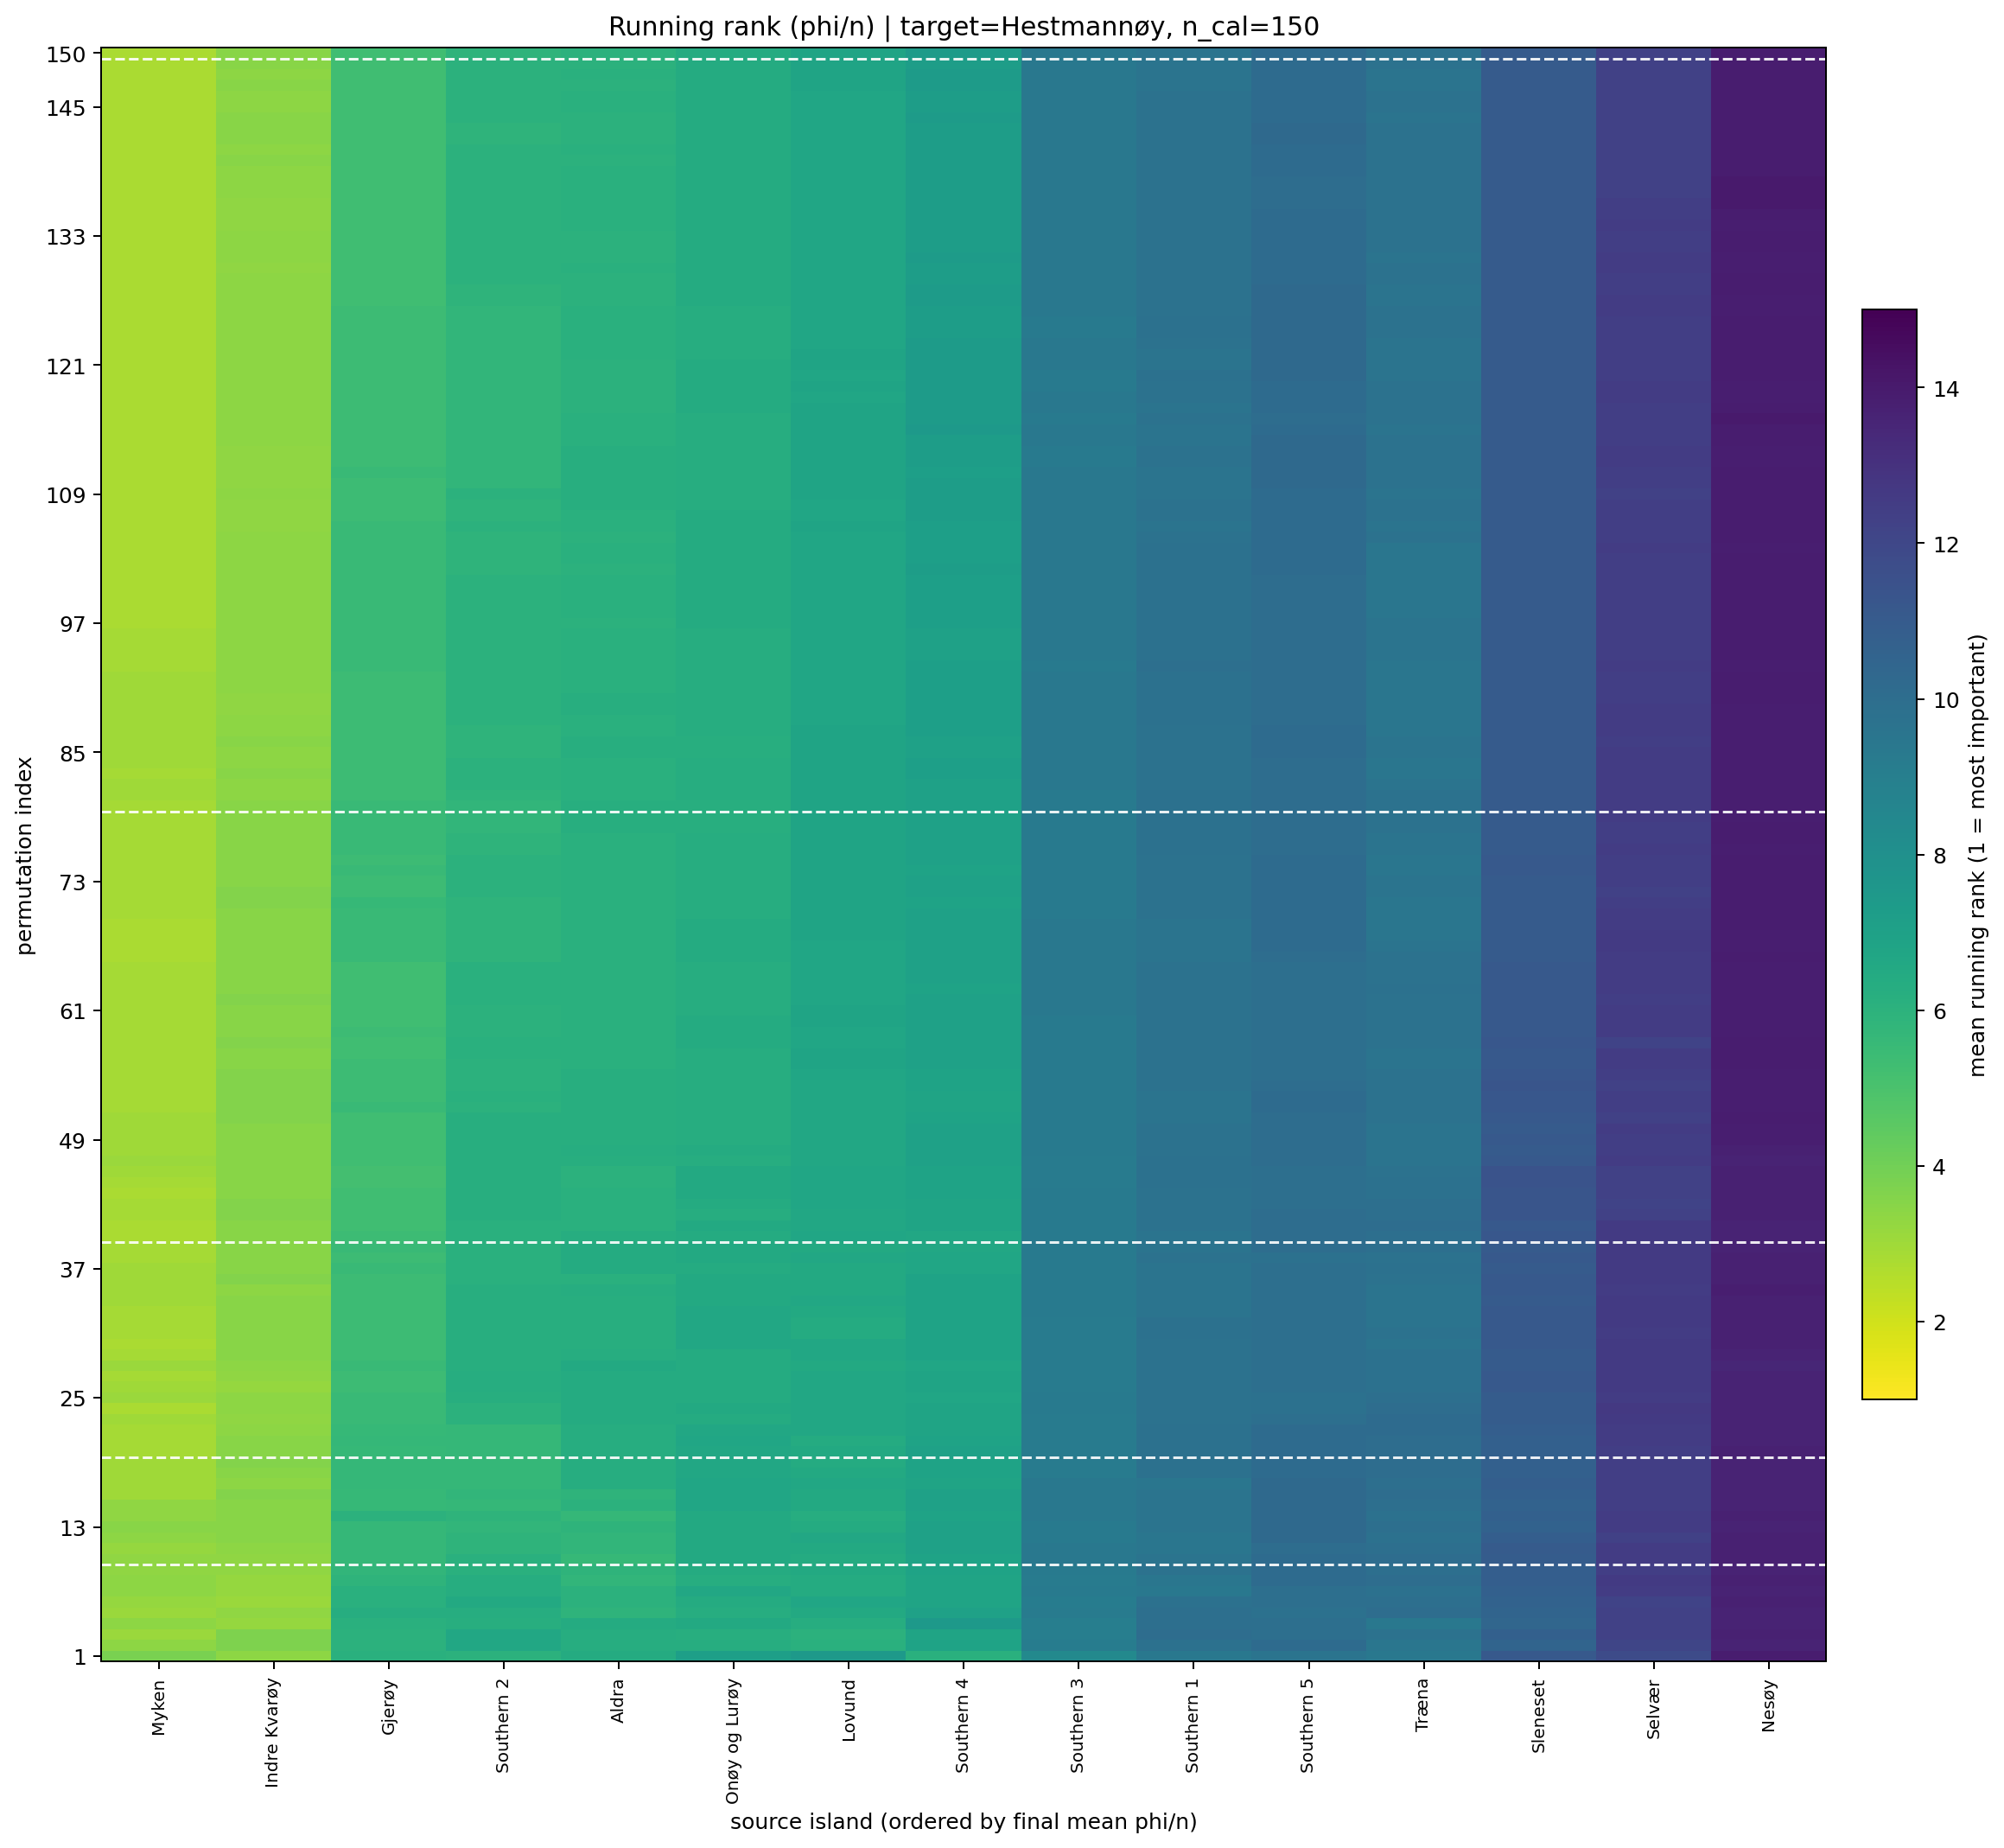

Data behind this chart, as committed beside it:
target_island, n_cal_samples, permutation_index, source_island, source_island_name, rank_mean, rank_std, phi_per_ind_mean, n_repeats
5, 150.0, 1, 6, Indre Kvarøy, 3.4, 3.062, 0.0002221, 10
5, 150.0, 1, 1, Myken, 3.8, 4.315, 0.0003504, 10
5, 150.0, 1, 12, Southern 2, 6.0, 3.333, 6.393640892488165e-05, 10
5, 150.0, 1, 4, Gjerøy, 6.1, 2.558, 5.093702604264151e-05, 10
5, 150.0, 1, 14, Southern 4, 6.1, 2.644, 4.352562014565943e-05, 10
5, 150.0, 1, 10, Aldra, 6.4, 2.066, 4.4954938333692935e-05, 10
5, 150.0, 1, 7, Onøy og Lurøy, 7.1, 4.701, 3.519598009656182e-05, 10
5, 150.0, 1, 8, Lovund, 7.5, 5.104, 8.568440285233019e-05, 10
5, 150.0, 1, 13, Southern 3, 8.4, 2.547, 7.059234633716085e-06, 10
5, 150.0, 1, 2, Træna, 9.4, 3.921, -1.678603512813313e-05, 10
5, 150.0, 1, 11, Southern 1, 9.4, 2.591, -9.61780843567447e-06, 10
5, 150.0, 1, 15, Southern 5, 9.6, 3.864, -2.416266522189811e-05, 10
5, 150.0, 1, 9, Sleneset, 11.1, 3.9, -9.71265564442391e-05, 10
5, 150.0, 1, 3, Selvær, 11.8, 3.458, -9.931512526258029e-05, 10
5, 150.0, 1, 0, Nesøy, 13.9, 1.729, -0.000257, 10
5, 150.0, 2, 1, Myken, 3.4, 4.477, 0.0003114, 10
5, 150.0, 2, 6, Indre Kvarøy, 3.7, 3.268, 0.0001829, 10
5, 150.0, 2, 4, Gjerøy, 6.0, 2.625, 5.8869971216687804e-05, 10
5, 150.0, 2, 8, Lovund, 6.1, 4.701, 7.609575378495302e-05, 10
5, 150.0, 2, 7, Onøy og Lurøy, 6.3, 3.86, 8.017117999402284e-05, 10
5, 150.0, 2, 10, Aldra, 6.3, 3.057, 6.112009684054967e-05, 10
5, 150.0, 2, 12, Southern 2, 6.6, 2.547, 5.6255372007693126e-05, 10
5, 150.0, 2, 14, Southern 4, 6.9, 2.601, 4.000401824392455e-05, 10
5, 150.0, 2, 13, Southern 3, 9.1, 2.47, 1.4161184712709276e-06, 10
5, 150.0, 2, 2, Træna, 9.5, 3.951, -1.5389216099658328e-05, 10
5, 150.0, 2, 11, Southern 1, 9.8, 2.53, -1.1851211944423297e-05, 10
5, 150.0, 2, 15, Southern 5, 10.1, 2.885, -2.2766057197585462e-05, 10
5, 150.0, 2, 9, Sleneset, 10.5, 4.905, -8.234275448571629e-05, 10
5, 150.0, 2, 3, Selvær, 12.1, 3.143, -9.64796695125321e-05, 10
5, 150.0, 2, 0, Nesøy, 13.6, 2.875, -0.000208, 10
5, 150.0, 3, 1, Myken, 3.1, 4.28, 0.0002519, 10
5, 150.0, 3, 6, Indre Kvarøy, 3.7, 3.335, 0.0001973, 10
5, 150.0, 3, 4, Gjerøy, 6.0, 2.667, 6.407655789298882e-05, 10
5, 150.0, 3, 8, Lovund, 6.0, 4.595, 5.960454312630387e-05, 10
5, 150.0, 3, 7, Onøy og Lurøy, 6.2, 3.938, 5.8272040218566325e-05, 10
5, 150.0, 3, 10, Aldra, 6.3, 3.401, 8.969207370329857e-05, 10
5, 150.0, 3, 12, Southern 2, 6.6, 2.319, 5.9216731963536634e-05, 10
5, 150.0, 3, 14, Southern 4, 6.8, 2.573, 4.1108952305091636e-05, 10
5, 150.0, 3, 13, Southern 3, 9.0, 2.582, 3.667141642790299e-06, 10
5, 150.0, 3, 2, Træna, 9.7, 3.622, -2.1761131963504357e-05, 10
5, 150.0, 3, 15, Southern 5, 9.9, 3.178, -1.0151685633211449e-05, 10
5, 150.0, 3, 11, Southern 1, 10.0, 1.886, -1.0795161176607365e-05, 10
5, 150.0, 3, 9, Sleneset, 10.7, 4.785, -8.295353963517292e-05, 10
5, 150.0, 3, 3, Selvær, 12.3, 2.946, -0.0001089, 10
5, 150.0, 3, 0, Nesøy, 13.7, 2.263, -0.0002167, 10
5, 150.0, 4, 6, Indre Kvarøy, 3.2, 3.327, 0.0002042, 10
5, 150.0, 4, 1, Myken, 3.4, 4.274, 0.0002186, 10
5, 150.0, 4, 4, Gjerøy, 6.1, 2.514, 6.430958066735747e-05, 10
5, 150.0, 4, 12, Southern 2, 6.2, 2.741, 7.07814373026328e-05, 10
5, 150.0, 4, 8, Lovund, 6.3, 4.644, 4.6202845522001076e-05, 10
5, 150.0, 4, 10, Aldra, 6.4, 3.204, 7.038770724295412e-05, 10
5, 150.0, 4, 7, Onøy og Lurøy, 6.5, 3.808, 4.9660834403897975e-05, 10
5, 150.0, 4, 14, Southern 4, 7.4, 2.757, 4.140870985112366e-05, 10
5, 150.0, 4, 13, Southern 3, 9.0, 2.582, 2.1131152954679656e-06, 10
5, 150.0, 4, 2, Træna, 9.4, 3.438, -2.0686622987931856e-05, 10
5, 150.0, 4, 11, Southern 1, 9.9, 1.969, -1.2069483698356915e-05, 10
5, 150.0, 4, 15, Southern 5, 9.9, 3.414, -9.769140298744204e-06, 10
5, 150.0, 4, 9, Sleneset, 10.4, 5.168, -6.444573488694131e-05, 10
5, 150.0, 4, 3, Selvær, 12.3, 2.983, -0.0001001, 10
5, 150.0, 4, 0, Nesøy, 13.6, 2.366, -0.0002174, 10
... 2,190 more rows
